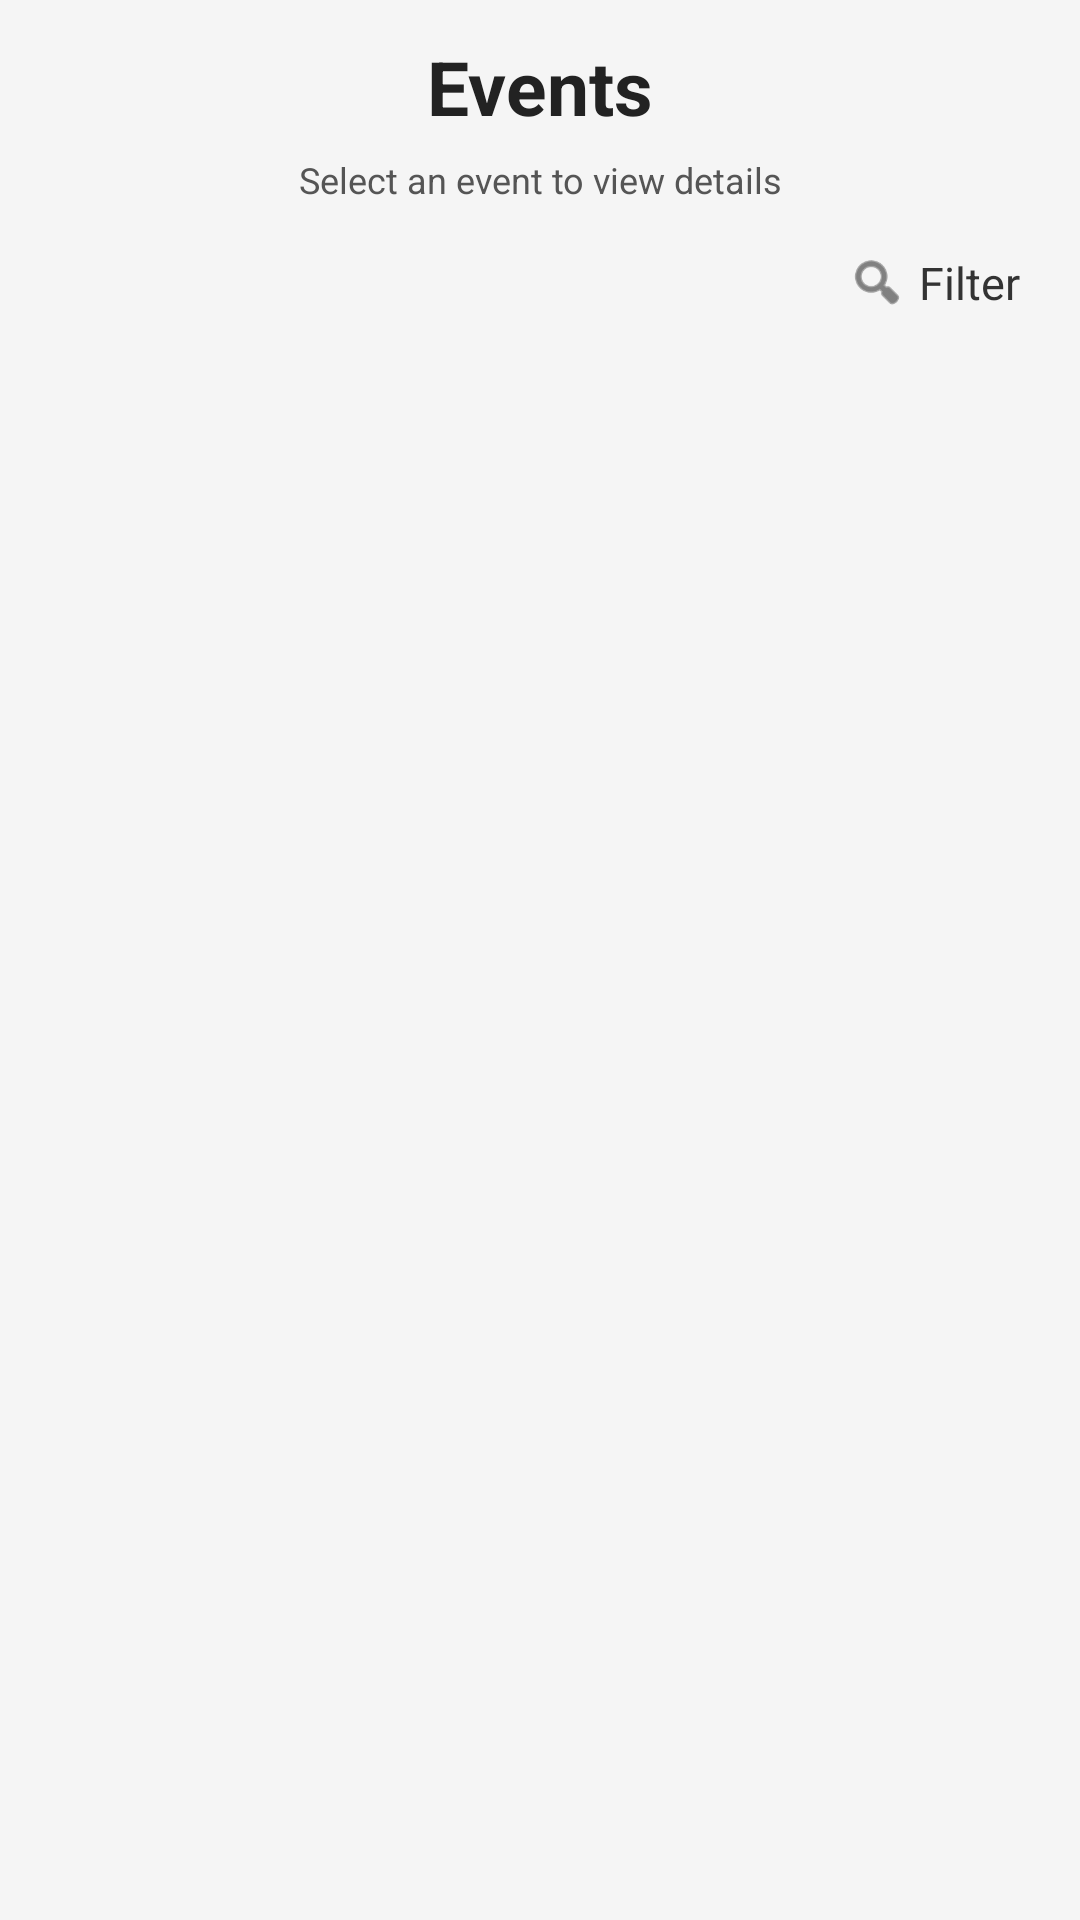

Layout XML and referenced resources for this Android screen:
<!-- AndroidManifest.xml: application theme Theme.EventLotterySystem -->
<!-- res/layout/fragment_admin_events.xml -->
<?xml version="1.0" encoding="utf-8"?>
<LinearLayout xmlns:android="http://schemas.android.com/apk/res/android"
    xmlns:app="http://schemas.android.com/apk/res-auto"
    android:layout_width="match_parent"
    android:layout_height="match_parent"
    android:orientation="vertical"
    android:background="#F5F5F5"
    android:paddingStart="16dp"
    android:paddingEnd="16dp"
    android:paddingTop="12dp"
    android:paddingBottom="12dp">

    <FrameLayout
        android:layout_width="match_parent"
        android:layout_height="wrap_content"
        android:layout_marginBottom="6dp">

        <TextView
            android:id="@+id/events_title"
            android:layout_width="wrap_content"
            android:layout_height="wrap_content"
            android:layout_gravity="center"
            android:text="Events"
            android:textSize="25sp"
            android:textStyle="bold"
            android:textColor="#222222" />


    </FrameLayout>

    <TextView
        android:id="@+id/events_subtitle"
        android:layout_width="match_parent"
        android:layout_height="wrap_content"
        android:layout_marginBottom="12dp"
        android:gravity="center"
        android:text="Select an event to view details"
        android:textSize="12sp"
        android:textColor="#555555" />

    <LinearLayout
        android:layout_width="match_parent"
        android:layout_height="wrap_content"
        android:layout_marginBottom="12dp"
        android:orientation="horizontal"
        android:gravity="center_vertical">

        <TextView
            android:id="@+id/active_filter_chip"
            android:layout_width="wrap_content"
            android:layout_height="wrap_content"
            android:background="@drawable/filter_chip_background"
            android:visibility="gone"
            android:paddingStart="10dp"
            android:paddingEnd="10dp"
            android:paddingTop="6dp"
            android:paddingBottom="6dp"
            android:text="Filter ✕"
            android:textColor="#FFFFFF"
            android:textSize="13sp" />

        <Space
            android:layout_width="0dp"
            android:layout_height="1dp"
            android:layout_weight="1" />

        <LinearLayout
            android:id="@+id/filter_action"
            android:layout_width="wrap_content"
            android:layout_height="wrap_content"
            android:orientation="horizontal"
            android:gravity="center_vertical"
            android:clickable="true"
            android:focusable="true"
            android:padding="4dp">

            <ImageView
                android:layout_width="20dp"
                android:layout_height="20dp"
                android:src="@android:drawable/ic_menu_search"
                app:tint="#333333" />

            <TextView
                android:layout_width="wrap_content"
                android:layout_height="wrap_content"
                android:layout_marginStart="4dp"
                android:text="Filter"
                android:textSize="15sp"
                android:textColor="#333333" />
        </LinearLayout>
    </LinearLayout>

    <androidx.recyclerview.widget.RecyclerView
        android:id="@+id/events_recycler"
        android:layout_width="match_parent"
        android:layout_height="0dp"
        android:layout_weight="1" />

</LinearLayout>
<!-- resources referenced by this layout -->
<resources>
  <!-- drawable filter_chip_background (drawable) -->
  <?xml version="1.0" encoding="utf-8"?>
  <shape xmlns:android="http://schemas.android.com/apk/res/android"
      android:shape="rectangle">
      <corners android:radius="10dp" />
      <solid android:color="#4F7BFF" />
  </shape>
  <style name="Theme.EventLotterySystem" parent="Base.Theme.EventLotterySystem" />
  <style name="Base.Theme.EventLotterySystem" parent="Theme.Material3.DayNight.NoActionBar">
          
          
      </style>
</resources>
